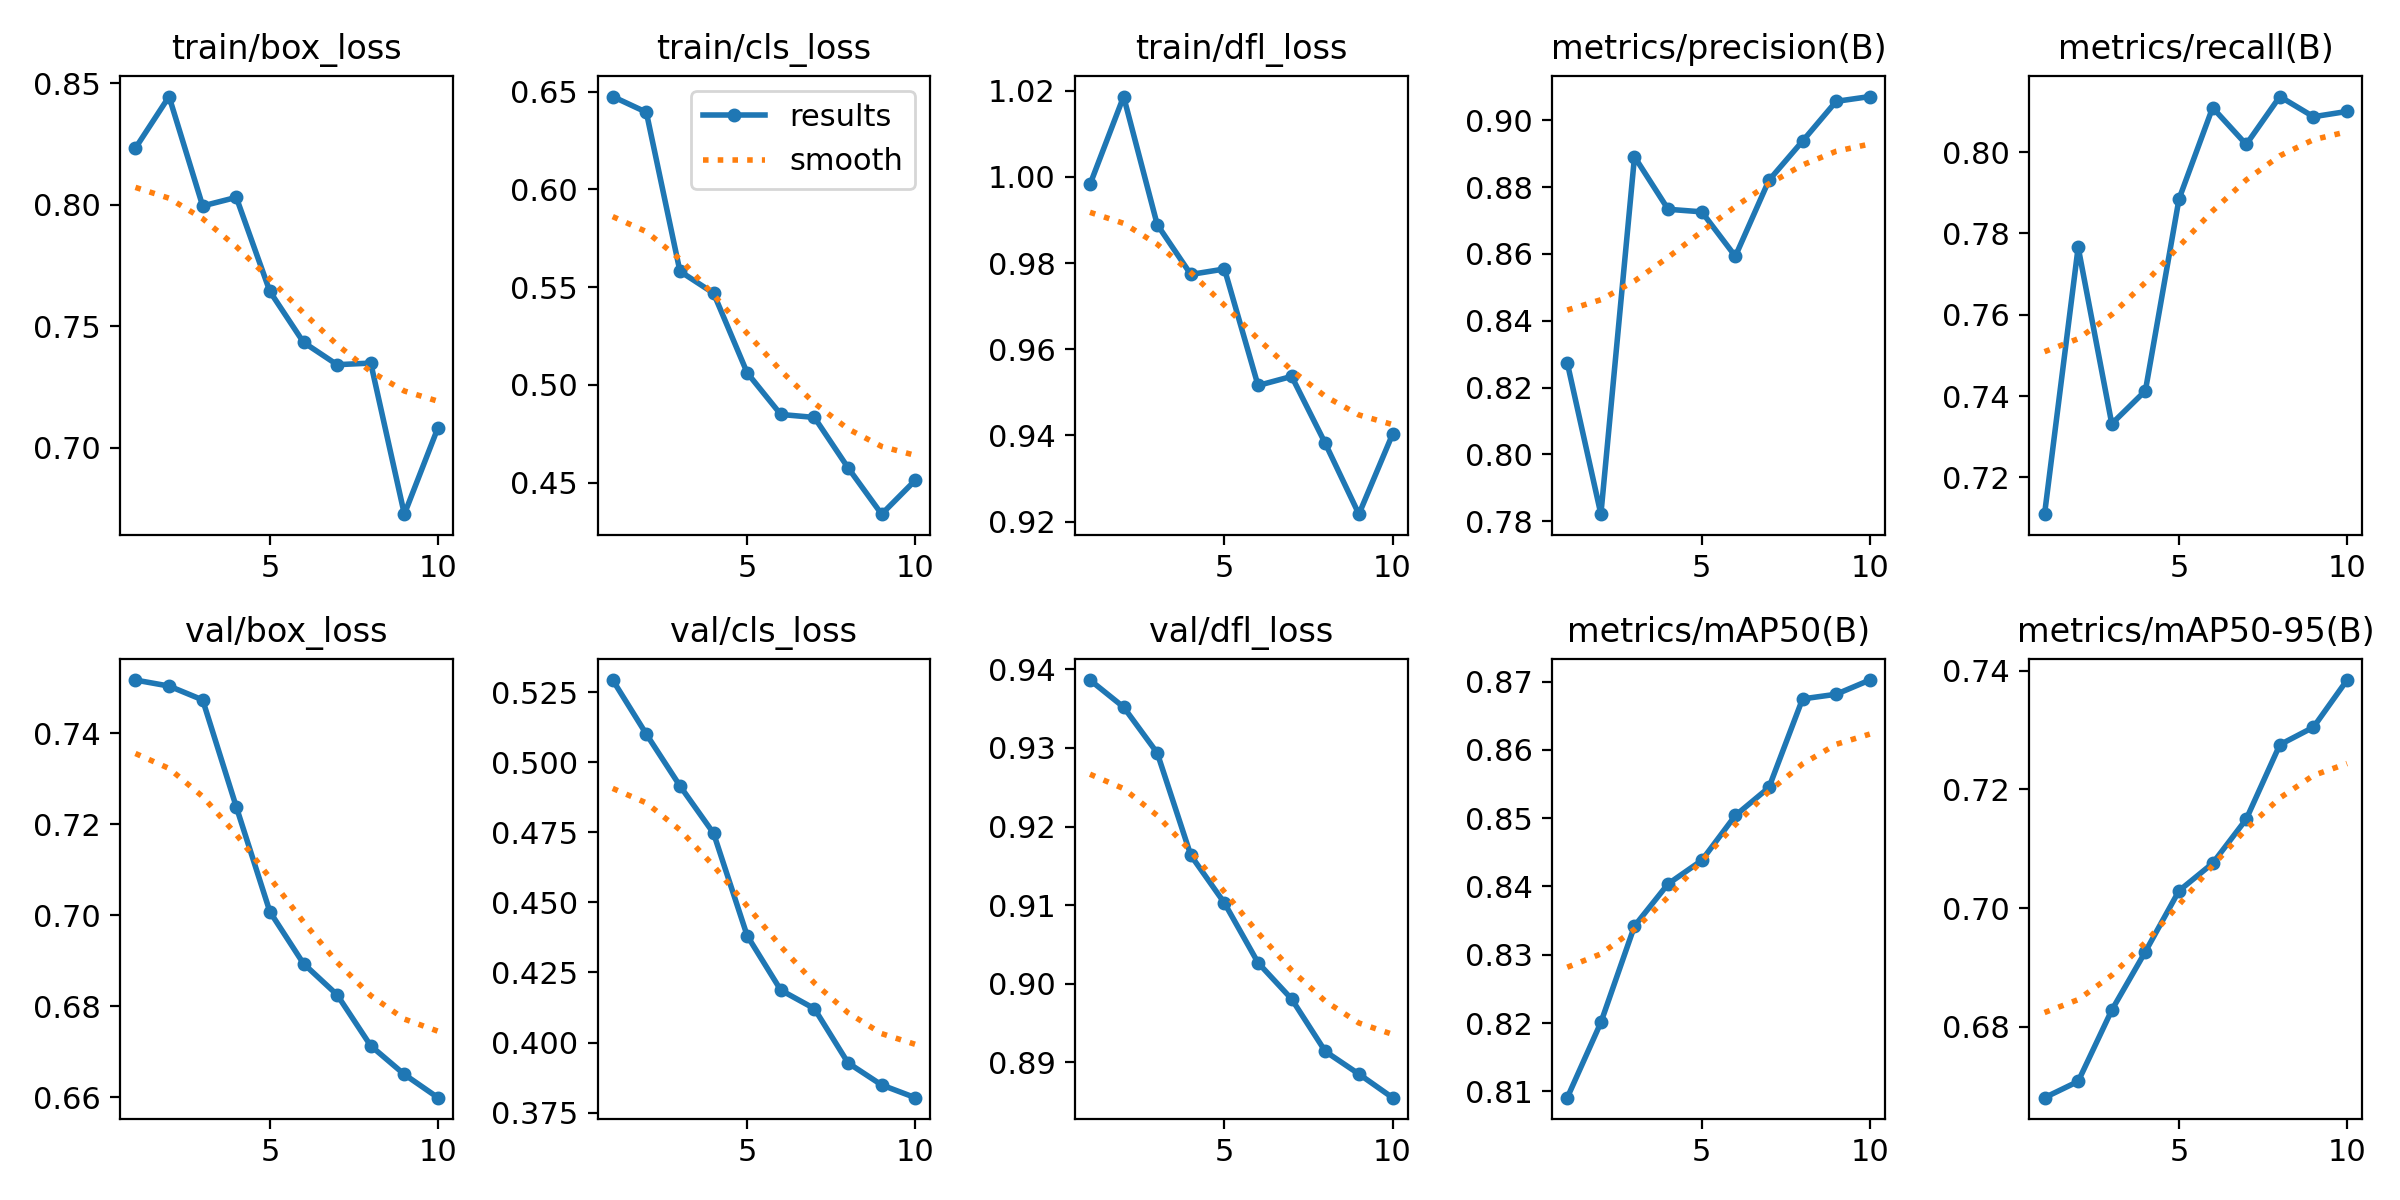

Values plotted in this chart, from the file beside it:
epoch, time, train/box_loss, train/cls_loss, train/dfl_loss, metrics/precision(B), metrics/recall(B), metrics/mAP50(B), metrics/mAP50-95(B), val/box_loss, val/cls_loss, val/dfl_loss, lr/pg0, lr/pg1, lr/pg2
1, 44.8, 0.8233, 0.6475, 0.9982, 0.8274, 0.711, 0.8091, 0.6681, 0.7517, 0.5293, 0.9386, 5.95e-06, 5.95e-06, 5.95e-06
2, 89.28, 0.8445, 0.6394, 1.019, 0.7821, 0.7766, 0.8201, 0.6708, 0.7504, 0.51, 0.9352, 1.17941e-05, 1.17941e-05, 1.17941e-05
3, 134.3, 0.7995, 0.5581, 0.9889, 0.8891, 0.7332, 0.8342, 0.6828, 0.7473, 0.4916, 0.9294, 1.62245e-05, 1.62245e-05, 1.62245e-05
4, 180.8, 0.803, 0.5469, 0.9774, 0.8733, 0.7413, 0.8404, 0.6927, 0.7238, 0.4747, 0.9163, 1.92411e-05, 1.92411e-05, 1.92411e-05
5, 230, 0.7643, 0.5062, 0.9786, 0.8726, 0.7885, 0.8438, 0.7029, 0.7008, 0.4381, 0.9103, 2.0844e-05, 2.0844e-05, 2.0844e-05
6, 279.2, 0.7434, 0.4849, 0.9516, 0.8593, 0.8109, 0.8504, 0.7075, 0.6894, 0.4187, 0.9027, 2.10333e-05, 2.10333e-05, 2.10333e-05
7, 327, 0.7342, 0.4834, 0.9537, 0.882, 0.8019, 0.8545, 0.715, 0.6825, 0.4121, 0.898, 1.98087e-05, 1.98087e-05, 1.98087e-05
8, 372.6, 0.7348, 0.4576, 0.9381, 0.8938, 0.8137, 0.8675, 0.7275, 0.6713, 0.3927, 0.8914, 1.71705e-05, 1.71705e-05, 1.71705e-05
9, 418.7, 0.6727, 0.4339, 0.9217, 0.9056, 0.8087, 0.8681, 0.7305, 0.665, 0.3849, 0.8885, 1.31186e-05, 1.31186e-05, 1.31186e-05
10, 466.4, 0.7082, 0.4512, 0.9403, 0.9071, 0.81, 0.8702, 0.7384, 0.6599, 0.3803, 0.8855, 7.65289e-06, 7.65289e-06, 7.65289e-06
